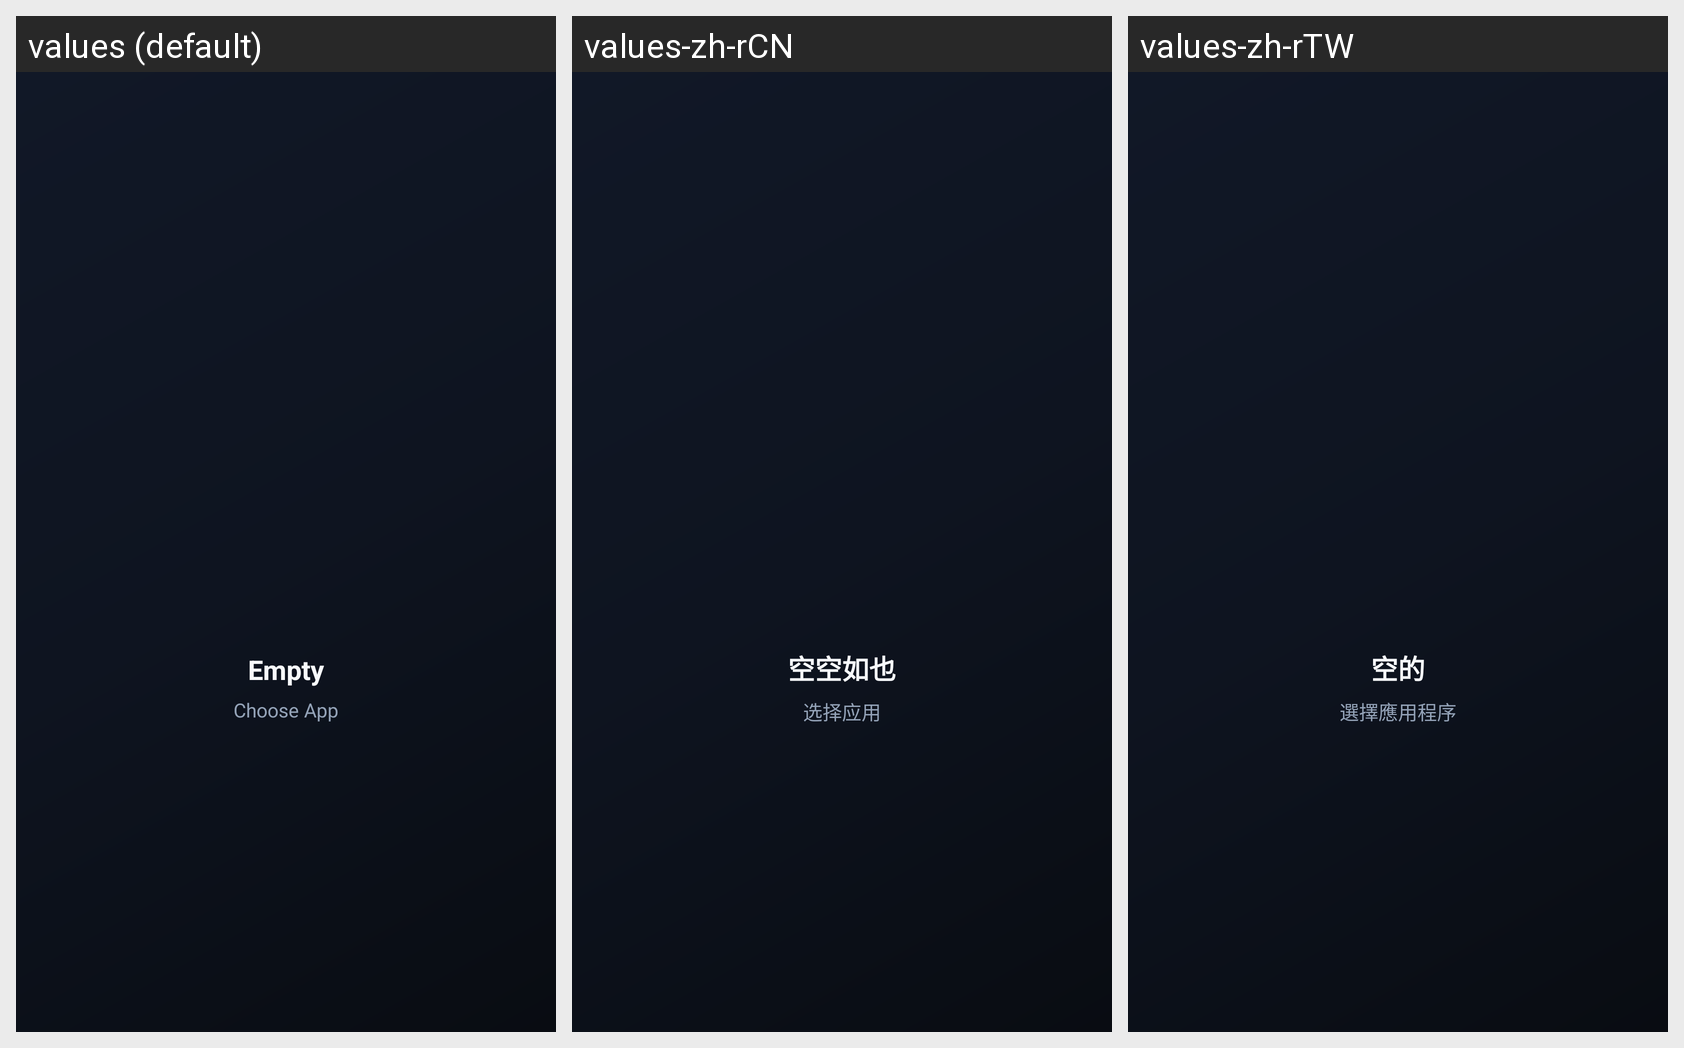

Translations of the strings shown on this Android screen, per locale in the grid:
Android screen res/layout/base_empty.xml rendered under 3 locales, left to right: values (default), values-zh-rCN, values-zh-rTW. Device: Nexus 5 (rendered at 1080×1920; each locale shown at half size, 540×960, under a caption strip naming it); theme Theme.BlackBox.
Strings drawn on this screen, with the default value and each locale's value (text and hints the layout hard-codes, and strings that could not be matched under every locale, appear in the picture but are not listed):

empty_empty
  values: Empty
  values-zh-rCN: 空空如也
  values-zh-rTW: 空的

choose_app
  values: Choose App
  values-zh-rCN: 选择应用
  values-zh-rTW: 選擇應用程序
